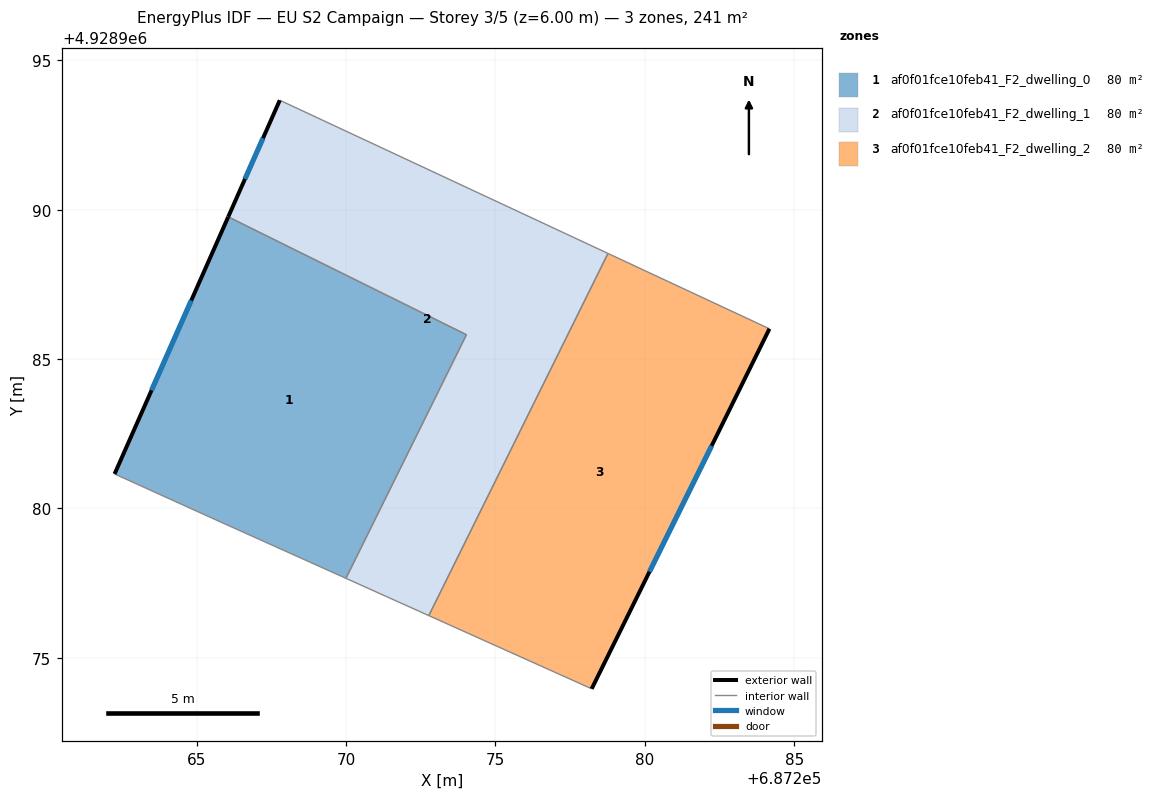
=== STOREY PLAN SPEC (per zone: floor XY polygon, exterior-wall plan segments, windows/doors) ===
zone 1: af0f01fce10feb41_F2_dwelling_0  (80.4 m²)
  floor: (687274.03, 4928985.82) (687270.00, 4928977.66) (687265.65, 4928979.62) (687262.25, 4928981.16) (687266.06, 4928989.76)
  exterior wall: (687266.06, 4928989.76) – (687262.25, 4928981.16)  [9.4 m]
    window: (687264.82, 4928986.96) – (687263.49, 4928983.95)  [3.4 m²]
  interior walls: 4
zone 2: af0f01fce10feb41_F2_dwelling_1  (80.4 m²)
  floor: (687278.77, 4928988.54) (687272.77, 4928976.41) (687270.00, 4928977.66) (687274.03, 4928985.82) (687266.06, 4928989.76) (687267.78, 4928993.66)
  exterior wall: (687267.78, 4928993.66) – (687266.06, 4928989.76)  [4.3 m]
    window: (687267.22, 4928992.39) – (687266.62, 4928991.03)  [1.6 m²]
  interior walls: 5
zone 3: af0f01fce10feb41_F2_dwelling_2  (80.4 m²)
  floor: (687284.17, 4928986.01) (687278.22, 4928973.96) (687272.77, 4928976.41) (687278.77, 4928988.54)
  exterior wall: (687278.22, 4928973.96) – (687284.17, 4928986.01)  [13.4 m]
    window: (687280.16, 4928977.88) – (687282.24, 4928982.10)  [4.9 m²]
  interior walls: 3

=== DERIVED (storey summary) ===
Building: EU S2 Campaign
Storey: 3 of 5  (floor level z = 6.00 m)
Storey gross floor area: 241.3 m²
Zones on this storey: 3
  - af0f01fce10feb41_F2_dwelling_0: floor 80.4 m²; exterior wall 9.4 m (28.2 m²); 1 window(s) 3.4 m²; WWR 12.2%
  - af0f01fce10feb41_F2_dwelling_1: floor 80.4 m²; exterior wall 4.3 m (12.8 m²); 1 window(s) 1.6 m²; WWR 12.2%
  - af0f01fce10feb41_F2_dwelling_2: floor 80.4 m²; exterior wall 13.4 m (40.3 m²); 1 window(s) 4.9 m²; WWR 12.2%
Zone adjacency (shared interzone walls):
  - af0f01fce10feb41_F2_dwelling_0 ↔ af0f01fce10feb41_F2_dwelling_1
  - af0f01fce10feb41_F2_dwelling_1 ↔ af0f01fce10feb41_F2_dwelling_2